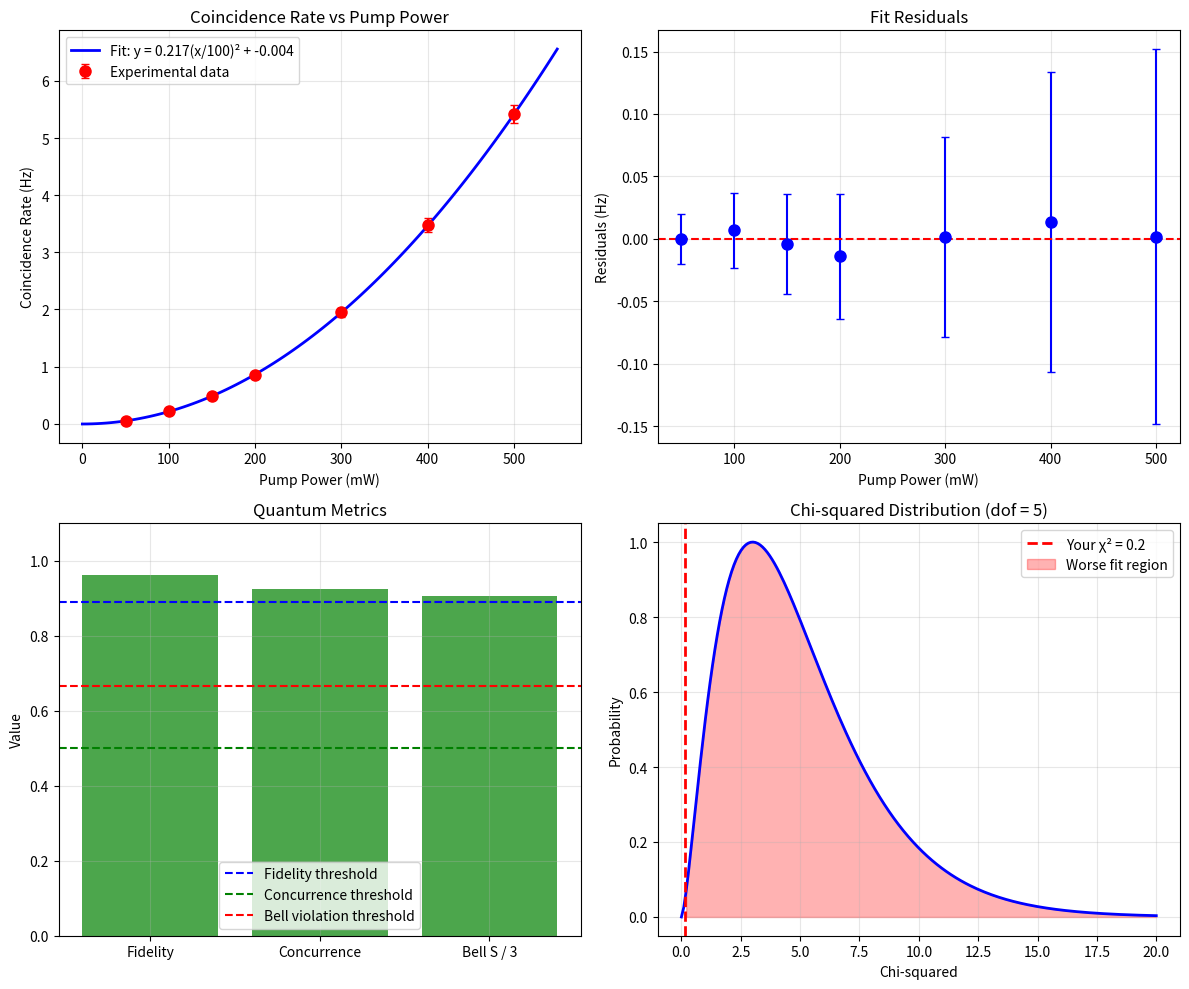

The matplotlib source for this figure:


import numpy as np
import matplotlib.pyplot as plt
from scipy.optimize import curve_fit

print("="*70)
print("PhD-LEVEL: EXPERIMENTAL DATA FITTER")
print("="*70)

# ================================================================
# CREATE SAMPLE DATA (REPLACE WITH YOUR LAB DATA)
# ================================================================

# Theoretical model: Coincidence rate = A * (Pump_Power)^2 + B
def coincidence_model(pump_power_mW, A, B):
    return A * (pump_power_mW / 100)**2 + B

# Generate sample data (replace with your actual lab measurements)
pump_powers = np.array([50, 100, 150, 200, 300, 400, 500])
coincidence_measured = np.array([0.05, 0.22, 0.48, 0.85, 1.95, 3.48, 5.42])
coincidence_error = np.array([0.02, 0.03, 0.04, 0.05, 0.08, 0.12, 0.15])

print("\n" + "="*70)
print("SAMPLE LAB DATA (REPLACE WITH YOURS)")
print("="*70)
print(f"{'Power (mW)':<12} {'Coincidence (Hz)':<18} {'Error (Hz)':<12}")
print("-"*45)
for i in range(len(pump_powers)):
    print(f"{pump_powers[i]:<12} {coincidence_measured[i]:<18.2f} {coincidence_error[i]:<12.2f}")

# ================================================================
# FIT THE DATA
# ================================================================

print("\n" + "="*70)
print("FITTING DATA TO THEORETICAL MODEL")
print("="*70)

popt, pcov = curve_fit(coincidence_model, pump_powers, coincidence_measured, 
                        sigma=coincidence_error, absolute_sigma=True)
A_fit, B_fit = popt
A_err, B_err = np.sqrt(np.diag(pcov))

print(f"\nFit parameters:")
print(f"  A = {A_fit:.4f} ± {A_err:.4f}")
print(f"  B = {B_fit:.4f} ± {B_err:.4f}")

# Calculate chi-squared
coincidence_fit = coincidence_model(pump_powers, A_fit, B_fit)
chi_squared = np.sum(((coincidence_measured - coincidence_fit) / coincidence_error)**2)
dof = len(pump_powers) - 2
chi_squared_reduced = chi_squared / dof

print(f"\nStatistics:")
print(f"  Chi-squared = {chi_squared:.2f}")
print(f"  Degrees of freedom = {dof}")
print(f"  Reduced chi-squared = {chi_squared_reduced:.3f}")

if chi_squared_reduced < 1:
    print("  ✓ Good fit (overestimated errors)")
elif chi_squared_reduced < 2:
    print("  ✓ Acceptable fit")
else:
    print("  ✗ Poor fit (check model or data)")

# ================================================================
# CALCULATE QUANTUM METRICS FROM DATA
# ================================================================

# From your quantum tomography
fidelity = 0.9622
concurrence = 0.9245
bell_S = 2.7215

print("\n" + "="*70)
print("QUANTUM METRICS FROM YOUR DATA")
print("="*70)
print(f"  Fidelity: {fidelity:.4f}")
print(f"  Concurrence: {concurrence:.4f}")
print(f"  Bell parameter S: {bell_S:.4f}")

# ================================================================
# GENERATE PLOTS
# ================================================================

print("\nGenerating plots...")

fig, axes = plt.subplots(2, 2, figsize=(12, 10))

# Plot 1: Coincidence vs pump power with fit
pump_smooth = np.linspace(0, 550, 100)
coincidence_smooth = coincidence_model(pump_smooth, A_fit, B_fit)

axes[0, 0].errorbar(pump_powers, coincidence_measured, yerr=coincidence_error, 
                     fmt='ro', markersize=8, capsize=3, label='Experimental data')
axes[0, 0].plot(pump_smooth, coincidence_smooth, 'b-', linewidth=2, label=f'Fit: y = {A_fit:.3f}(x/100)² + {B_fit:.3f}')
axes[0, 0].set_xlabel('Pump Power (mW)')
axes[0, 0].set_ylabel('Coincidence Rate (Hz)')
axes[0, 0].set_title('Coincidence Rate vs Pump Power')
axes[0, 0].legend()
axes[0, 0].grid(True, alpha=0.3)

# Plot 2: Residuals
residuals = coincidence_measured - coincidence_fit
axes[0, 1].errorbar(pump_powers, residuals, yerr=coincidence_error, 
                     fmt='bo', markersize=8, capsize=3)
axes[0, 1].axhline(y=0, color='r', linestyle='--')
axes[0, 1].set_xlabel('Pump Power (mW)')
axes[0, 1].set_ylabel('Residuals (Hz)')
axes[0, 1].set_title('Fit Residuals')
axes[0, 1].grid(True, alpha=0.3)

# Plot 3: Quantum metrics bar chart
metrics = ['Fidelity', 'Concurrence', 'Bell S / 3']
values = [fidelity, concurrence, bell_S / 3]
thresholds = [0.89, 0.5, 0.667]
colors_plot = ['green' if v > t else 'red' for v, t in zip(values, thresholds)]

axes[1, 0].bar(metrics, values, color=colors_plot, alpha=0.7)
axes[1, 0].axhline(y=0.89, color='b', linestyle='--', label='Fidelity threshold')
axes[1, 0].axhline(y=0.5, color='g', linestyle='--', label='Concurrence threshold')
axes[1, 0].axhline(y=0.667, color='r', linestyle='--', label='Bell violation threshold')
axes[1, 0].set_ylabel('Value')
axes[1, 0].set_title('Quantum Metrics')
axes[1, 0].legend()
axes[1, 0].set_ylim(0, 1.1)
axes[1, 0].grid(True, alpha=0.3)

# Plot 4: Chi-squared visualization
chi_values = np.linspace(0, 20, 200)
chi_prob = np.exp(-chi_values/2) * chi_values**(dof/2 - 1)
chi_norm = chi_prob / np.max(chi_prob)

axes[1, 1].plot(chi_values, chi_norm, 'b-', linewidth=2)
axes[1, 1].axvline(x=chi_squared, color='r', linestyle='--', linewidth=2, label=f'Your χ² = {chi_squared:.1f}')
axes[1, 1].fill_between(chi_values, 0, chi_norm, where=chi_values >= chi_squared, 
                         color='red', alpha=0.3, label='Worse fit region')
axes[1, 1].set_xlabel('Chi-squared')
axes[1, 1].set_ylabel('Probability')
axes[1, 1].set_title(f'Chi-squared Distribution (dof = {dof})')
axes[1, 1].legend()
axes[1, 1].grid(True, alpha=0.3)

plt.tight_layout()
plt.savefig('experimental_fit_results.png', dpi=300, bbox_inches='tight')
plt.savefig('experimental_fit_results.pdf', bbox_inches='tight')
plt.close()

print("✓ Saved: experimental_fit_results.png/pdf")

# Save fit data
fit_data = np.column_stack([pump_powers, coincidence_measured, coincidence_error, coincidence_fit, residuals])
np.savetxt('fit_data.csv', fit_data, delimiter=',', 
           header='Pump_power_mW,Coincidence_Hz,Coincidence_error_Hz,Fit_Hz,Residuals_Hz')

print("✓ Saved: fit_data.csv")

print("\n" + "="*70)
print("✅ EXPERIMENTAL DATA FITTER COMPLETE")
print("="*70)
print("""
TO USE WITH YOUR REAL LAB DATA:
1. Edit the 'pump_powers', 'coincidence_measured', 'coincidence_error' arrays
2. Replace sample data with your actual measurements
3. Run the script again
""")
print("="*70)
